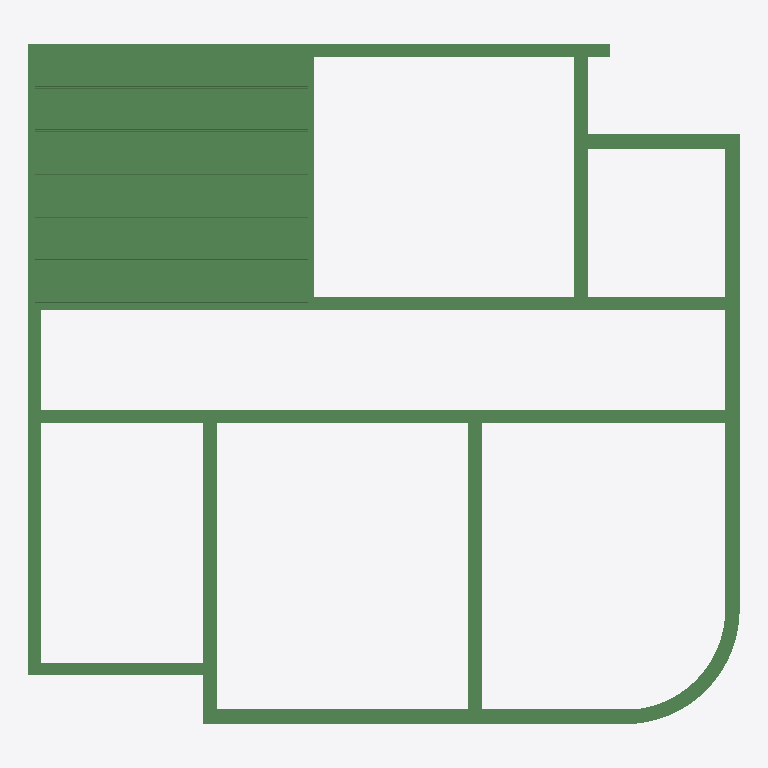
Plan cut of the same IFC building model at storey 'My Storey' (level 0.00 m, cut at 1.40 m), seen from above with north up, elements coloured by IFC class: 19 beams (green). No cut surface shows.
Extent 19.8 m × 18.9 m × 0.8 m (x, y, z). Storeys (1): My Storey at 0.00 m. Elements (19): 19 IfcBeam.

HEADER;
FILE_DESCRIPTION(('ViewDefinition[DesignTransferView]'),'2;1');
FILE_NAME('2321-test.ifc','2024-09-06T09:00:03+02:00',(),(),'IfcOpenShell 0.8.0','Bonsai 0.8.0','Nobody');
FILE_SCHEMA(('IFC4X3'));
ENDSEC;
DATA;
#1=IFCPROJECT('2LJ2LAHMPCjfpb_ZRohIeB',$,'My Project',$,$,$,$,(#14,#26),#9);
#30=IFCSITE('2OTcc7kzbEtPvfoPDtTU9R',$,'My Site',$,$,#53,$,$,$,$,$,$,$,$);
#36=IFCBUILDING('34Mjt8tPPBA9wtKCe3_2gn',$,'My Building',$,$,#59,$,$,$,$,$,$);
#42=IFCBUILDINGSTOREY('3d6JWB3Nr7k9JGNTiI8Sxw',$,'My Storey',$,$,#65,$,$,$,$);
#28512=IFCBEAM('3OExeqYyX5UOVjOADLAy$M',$,'KPV200',$,$,#28703,#28523,$,$);
#28652=IFCBEAM('0Tk4yuX2vBnvMLW6albstC',$,'KPV200',$,$,#28728,#28663,$,$);
#28571=IFCBEAM('2eTHIiOwXFGhPClBcBAPuS',$,'KPV200',$,$,#28713,#28582,$,$);
#28598=IFCBEAM('1lzSJP_4D83wxrhwHqMGRw',$,'KPV200',$,$,#28718,#28609,$,$);
#28625=IFCBEAM('0r7UhWy0P20PyHaPzQf1k4',$,'KPV200',$,$,#28723,#28636,$,$);
#28549=IFCBEAM('31qxiBvebDDfKe1tD5VEEs',$,'KPV200',$,$,#28708,#28560,$,$);
#666=IFCBEAM('0yT49Gpd57RAqYniqzNPGX',$,'NLRS_28_SR_balk_beton BB 350x600',$,$,#702,#677,$,$);
#624=IFCBEAM('1BXJJh8nLFL8ht5OJRImE4',$,'NLRS_28_SR_balk_beton BB 350x600',$,$,#665,#635,$,$);
#139=IFCBEAM('0h1zw$eSfAqAL5B08d4YEw',$,'NLRS_28_SR_balk_beton BB 400x600.002',$,$,#742,#150,$,$);
#115=IFCBEAM('1MR471tpr3s9cIooIc$fMY',$,'NLRS_28_SR_balk_beton BB 400x600',$,$,#1240,#128,$,$);
#166=IFCBEAM('3Bf2VisTv9xuHs9Uyynrze',$,'NLRS_28_SR_balk_beton BB 350x600',$,$,#795,#177,$,$);
#355=IFCBEAM('1HGBi34w91Dvyek6Zyhenk',$,'NLRS_28_SR_balk_beton BB 350x600.004',$,$,#469,#366,$,$);
#909=IFCBEAM('1r6tgyKiHC494n$O6dWYy4',$,'NLRS_28_SR_balk_beton BB 400x600',$,$,#1179,#920,$,$);
#399=IFCBEAM('3VVv_Nq0X7M9W7wOTXt3Oj',$,'NLRS_28_SR_balk_beton BB 400x600',$,$,#1255,#410,$,$);
#555=IFCBEAM('3rSn3Eosj0h8UpeIxffaAS',$,'NLRS_28_SR_balk_beton BB 400x600',$,$,#727,#566,$,$);
#28928=IFCBEAM('3KU3iXvwPAMOUHa0Z0ow8M',$,'NLRS_28_SR_balk_beton BB 400x600.003',$,$,#29273,#29268,$,.BEAM.);
#743=IFCBEAM('2IzUTnCEfAH8ct_s926vdW',$,'NLRS_28_SR_balk_beton BB 350x600',$,$,#867,#754,$,$);
#497=IFCBEAM('1WY2V7$hr4pQWxS1q76Wvt',$,'NLRS_28_SR_balk_beton BB 400x600',$,$,#554,#508,$,$);
#931=IFCBEAM('0mGwsRGMX7zP5CwGZK$tKc',$,'NLRS_28_SR_balk_beton BB 350x600',$,$,#967,#942,$,$);
ENDSEC;
